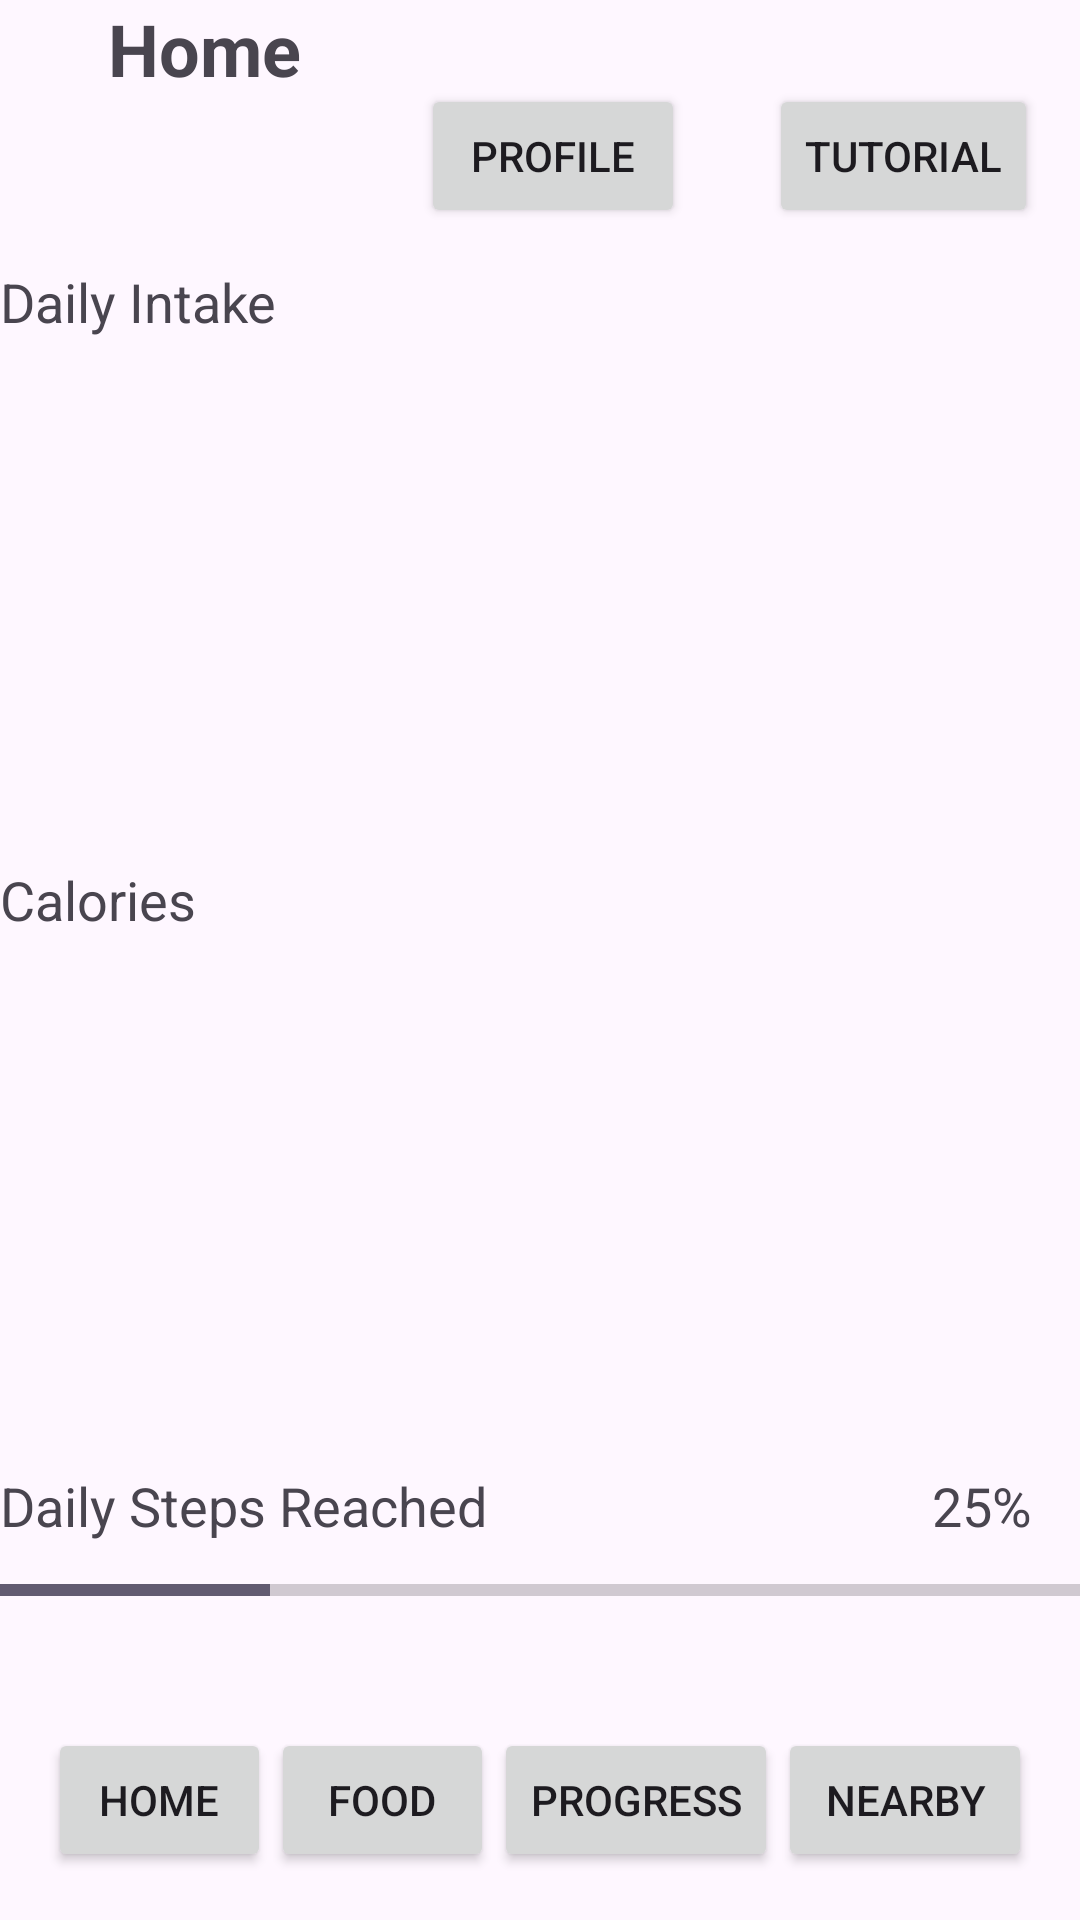

Write the Android layout XML for this screen, with the resource values it uses.
<!-- AndroidManifest.xml: application theme Theme.JourneyFit -->
<!-- res/layout/activity_main.xml -->
<?xml version="1.0" encoding="utf-8"?>
<androidx.constraintlayout.widget.ConstraintLayout xmlns:android="http://schemas.android.com/apk/res/android"
    xmlns:app="http://schemas.android.com/apk/res-auto"
    xmlns:tools="http://schemas.android.com/tools"
    android:id="@+id/main"
    android:layout_width="match_parent"
    android:layout_height="match_parent"
    tools:context=".MainActivity">


    <androidx.constraintlayout.widget.ConstraintLayout
        android:id="@+id/calories_container"
        android:layout_width="match_parent"
        android:layout_height="wrap_content"
        android:layout_marginTop="30dp"
        app:layout_constraintTop_toBottomOf="@+id/calories_container"
        tools:layout_editor_absoluteX="0dp">

        <TextView
            android:id="@+id/calories_title"
            android:layout_width="wrap_content"
            android:layout_height="wrap_content"
            android:text="Calories"
            android:textSize="18sp"
            app:layout_constraintStart_toStartOf="parent"
            app:layout_constraintTop_toTopOf="parent" />

        <View
            android:id="@+id/calories_pie_chart"
            android:layout_width="365dp"
            android:layout_height="145dp"
            android:background="@drawable/pie"
            app:layout_constraintStart_toStartOf="parent"
            tools:layout_editor_absoluteY="24dp" />

    </androidx.constraintlayout.widget.ConstraintLayout>

    <TextView
        android:id="@+id/daily_intake_title2"
        android:layout_width="wrap_content"
        android:layout_height="wrap_content"
        android:layout_marginStart="36dp"
        android:text="Home"
        android:textSize="24sp"
        android:textStyle="bold"
        app:layout_constraintStart_toStartOf="parent"
        tools:layout_editor_absoluteY="44dp" />

    <androidx.constraintlayout.widget.ConstraintLayout
        android:id="@+id/calories_container"
        android:layout_width="match_parent"
        android:layout_height="wrap_content"
        android:layout_marginTop="56dp"
        app:layout_constraintTop_toBottomOf="@+id/daily_intake_title2"
        tools:layout_editor_absoluteX="0dp">

        <TextView
            android:id="@+id/calories_title"
            android:layout_width="wrap_content"
            android:layout_height="wrap_content"
            android:text="Daily Intake"
            android:textSize="18sp"
            app:layout_constraintStart_toStartOf="parent"
            app:layout_constraintTop_toTopOf="parent" />

        <View
            android:id="@+id/calories_pie_chart"
            android:layout_width="365dp"
            android:layout_height="145dp"
            android:background="@drawable/pie"
            app:layout_constraintStart_toStartOf="parent"
            app:layout_constraintTop_toBottomOf="@id/calories_title" />

    </androidx.constraintlayout.widget.ConstraintLayout>

    <androidx.constraintlayout.widget.ConstraintLayout
        android:id="@+id/steps_container"
        android:layout_width="match_parent"
        android:layout_height="wrap_content"
        android:layout_marginTop="68dp"
        app:layout_constraintBottom_toTopOf="@+id/bottom_navigation"
        app:layout_constraintTop_toBottomOf="@id/calories_container"
        app:layout_constraintVertical_bias="0.882"
        tools:layout_editor_absoluteX="-72dp">

        <TextView
            android:id="@+id/steps_title"
            android:layout_width="wrap_content"
            android:layout_height="wrap_content"
            android:text="Daily Steps Reached"
            android:textSize="18sp"
            app:layout_constraintStart_toStartOf="parent"
            app:layout_constraintTop_toTopOf="parent" />

        <TextView
            android:id="@+id/steps_percentage"
            android:layout_width="wrap_content"
            android:layout_height="wrap_content"
            android:layout_marginEnd="16dp"
            android:text="25%"
            android:textSize="18sp"
            app:layout_constraintEnd_toEndOf="parent"
            app:layout_constraintTop_toTopOf="parent" />

        <ProgressBar
            android:id="@+id/steps_progress_bar"
            style="?android:attr/progressBarStyleHorizontal"
            android:layout_width="match_parent"
            android:layout_height="wrap_content"
            android:layout_marginTop="8dp"
            android:progress="25"
            app:layout_constraintTop_toBottomOf="@id/steps_title" />

    </androidx.constraintlayout.widget.ConstraintLayout>

    <LinearLayout
        android:id="@+id/bottom_navigation"
        android:layout_width="match_parent"
        android:layout_height="wrap_content"
        android:orientation="horizontal"
        android:padding="16dp"
        app:layout_constraintBottom_toBottomOf="parent">

        <Button
            android:id="@+id/home_button"
            android:layout_width="0dp"
            android:layout_height="wrap_content"
            android:layout_weight="1"
            android:text="Home" />

        <Button
            android:id="@+id/food_button"
            android:layout_width="0dp"
            android:layout_height="wrap_content"
            android:layout_weight="1"
            android:text="Food" />

        <Button
            android:id="@+id/progress_button"
            android:layout_width="20dp"
            android:layout_height="wrap_content"
            android:layout_weight="1"
            android:text="Progress" />

        <Button
            android:id="@+id/nearby_button"
            android:layout_width="10dp"
            android:layout_height="wrap_content"
            android:layout_weight="1"
            android:text="Nearby" />

    </LinearLayout>

    <Button
        android:id="@+id/tutorial_button"
        android:layout_width="wrap_content"
        android:layout_height="wrap_content"
        android:layout_marginStart="28dp"
        android:layout_marginTop="28dp"
        android:text="Tutorial"
        app:layout_constraintStart_toEndOf="@+id/profile_button"
        app:layout_constraintTop_toTopOf="parent" />

    <Button
        android:id="@+id/profile_button"
        android:layout_width="wrap_content"
        android:layout_height="wrap_content"
        android:layout_marginStart="40dp"
        android:layout_marginTop="28dp"
        android:text="Profile"
        app:layout_constraintStart_toEndOf="@+id/daily_intake_title2"
        app:layout_constraintTop_toTopOf="parent" />

</androidx.constraintlayout.widget.ConstraintLayout>
<!-- resources referenced by this layout -->
<resources>
  <style name="Theme.JourneyFit" parent="Base.Theme.JourneyFit" />
  <style name="Base.Theme.JourneyFit" parent="Theme.Material3.DayNight.NoActionBar">
          
          
      </style>
</resources>
